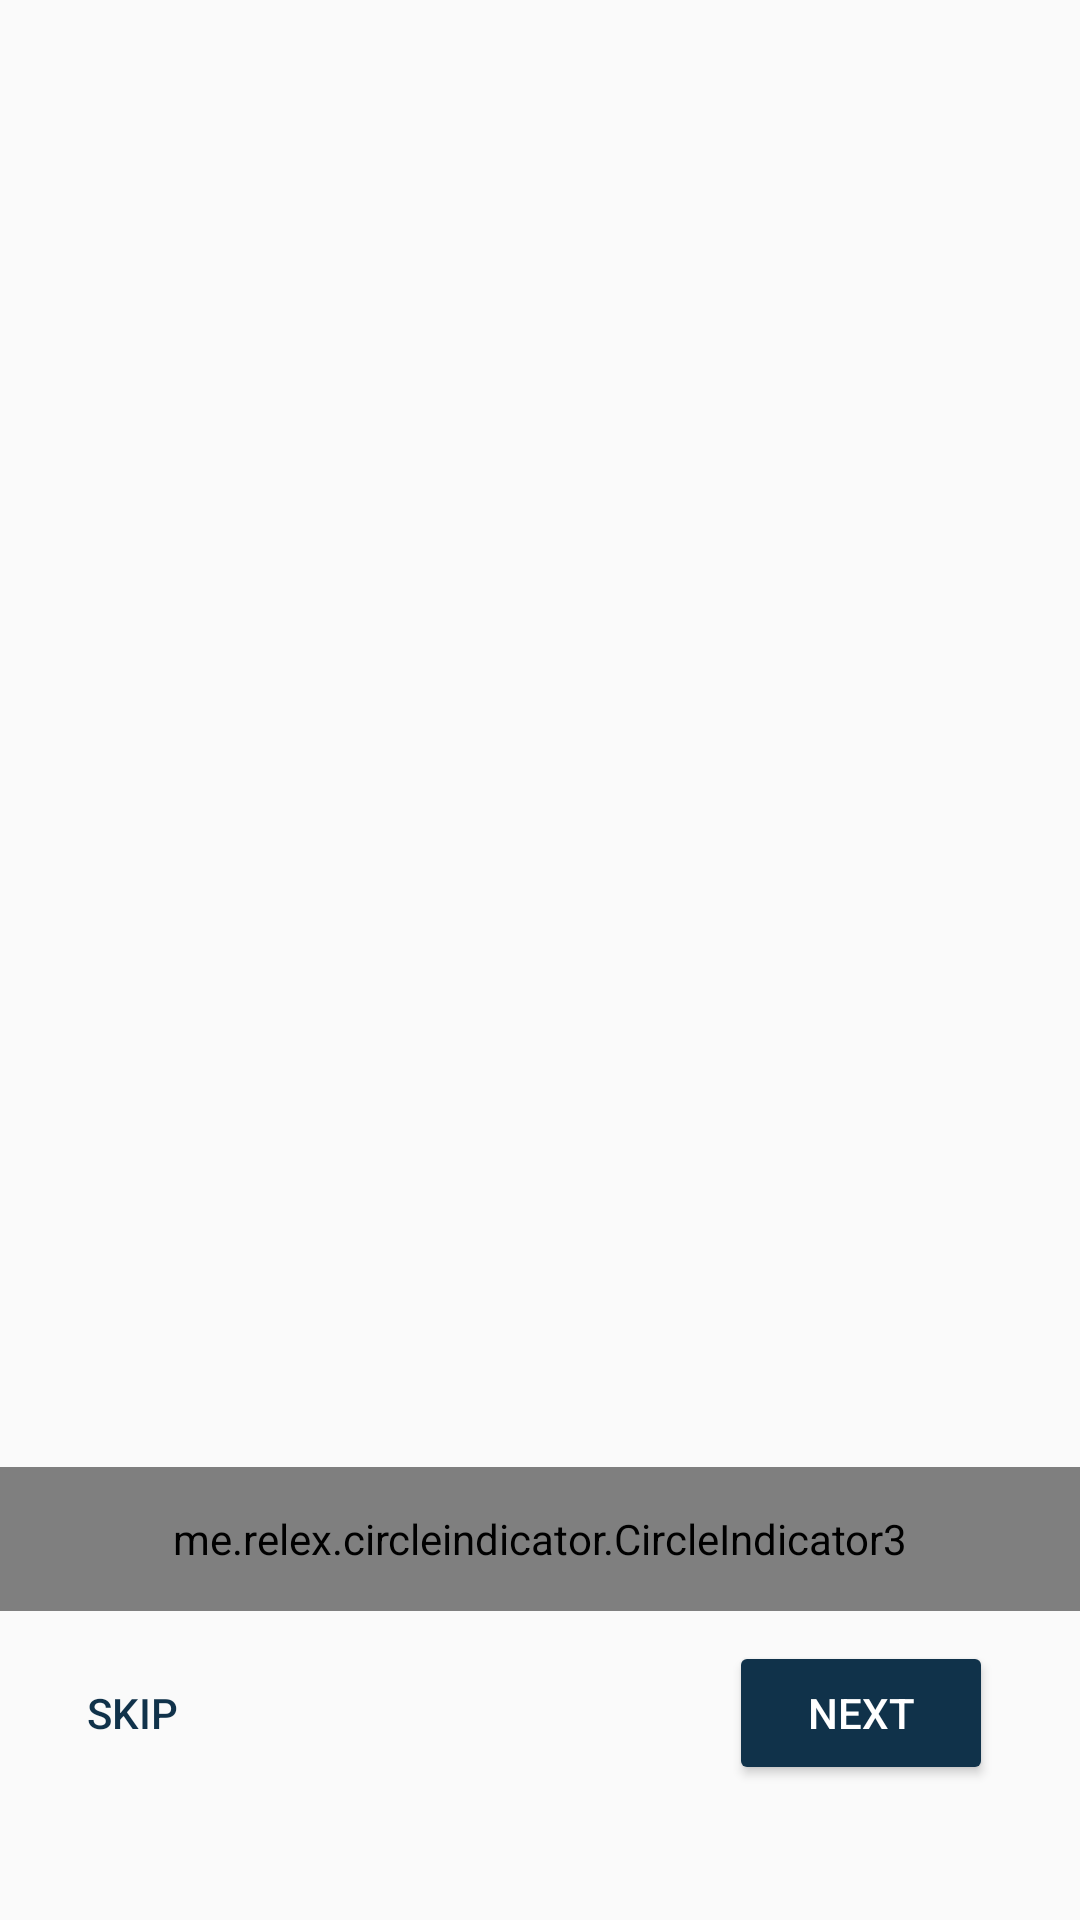

Write the Android layout XML for this screen, with the resource values it uses.
<!-- AndroidManifest.xml: application theme Theme.ServiceProvider -->
<!-- res/layout/fragment_splash_screen.xml -->
<?xml version="1.0" encoding="utf-8"?>
<androidx.constraintlayout.widget.ConstraintLayout xmlns:android="http://schemas.android.com/apk/res/android"
    xmlns:tools="http://schemas.android.com/tools"
    android:layout_width="match_parent"
    android:layout_height="match_parent"
    xmlns:app="http://schemas.android.com/apk/res-auto"
    tools:context=".SplashScreenFragment">

        <me.relex.circleindicator.CircleIndicator3
            android:id="@+id/inSplashDots"
            android:layout_width="match_parent"
            android:layout_height="48dp"
            app:ci_drawable="@drawable/selected_circleindicator_round"
            app:ci_drawable_unselected="@drawable/unselected_circleindicator_round"
            app:layout_constraintBottom_toTopOf="@+id/btnSplashNext"
            app:layout_constraintEnd_toEndOf="parent"
            app:layout_constraintStart_toStartOf="parent"
            app:layout_constraintTop_toTopOf="parent"
            app:layout_constraintVertical_bias="0.98" />

        <androidx.viewpager2.widget.ViewPager2
            android:id="@+id/vpSplashPager"
            android:layout_width="match_parent"
            android:layout_height="match_parent"
            app:layout_constraintBottom_toBottomOf="parent"
            app:layout_constraintEnd_toEndOf="parent"
            app:layout_constraintBottom_toTopOf="@+id/inSplashDots"
            app:layout_constraintTop_toTopOf="parent">

        </androidx.viewpager2.widget.ViewPager2>

        <Button
            android:id="@+id/btnSplashNext"
            android:layout_width="wrap_content"
            android:layout_height="wrap_content"
            android:layout_marginEnd="29dp"
            android:layout_marginBottom="45dp"
            android:backgroundTint="@color/primary"
            android:text="@string/next"
            android:textColor="@color/secondary"
            app:layout_constraintBottom_toBottomOf="parent"
            app:layout_constraintEnd_toEndOf="parent" />

        <Button
            android:id="@+id/btnSplashSkip"
            style="@style/Widget.AppCompat.Button.Borderless"
            android:layout_width="wrap_content"
            android:layout_height="wrap_content"
            android:layout_marginBottom="45dp"
            android:text="@string/skip"
            android:textColor="@color/primary"
            app:layout_constraintBottom_toBottomOf="parent"
            app:layout_constraintStart_toStartOf="parent" />

</androidx.constraintlayout.widget.ConstraintLayout>
<!-- resources referenced by this layout -->
<resources>
  <color name="primary">#10324A</color>
  <color name="secondary">#FFFFFF</color>
  <!-- drawable unselected_circleindicator_round (drawable) -->
  <?xml version="1.0" encoding="utf-8"?>
  <shape xmlns:android="http://schemas.android.com/apk/res/android">
      <solid android:color="@color/grey_blue"/>
      <corners android:radius="10dp"/>
  </shape>
  <string name="next">Next</string>
  <string name="skip">Skip</string>
  <style name="Theme.ServiceProvider" parent="Theme.AppCompat.Light.NoActionBar">
          
          <item name="colorPrimary">@color/primary</item>
  
          <item name="colorOnPrimary">@color/secondary</item>
          
          <item name="colorSecondary">@color/secondary</item>
  
          <item name="colorOnSecondary">@color/primary</item>
          
          <item name="android:statusBarColor" tools:targetApi="l">?attr/colorPrimaryVariant</item>
          
      </style>
  <color name="grey_blue">#96B2C6</color>
</resources>
